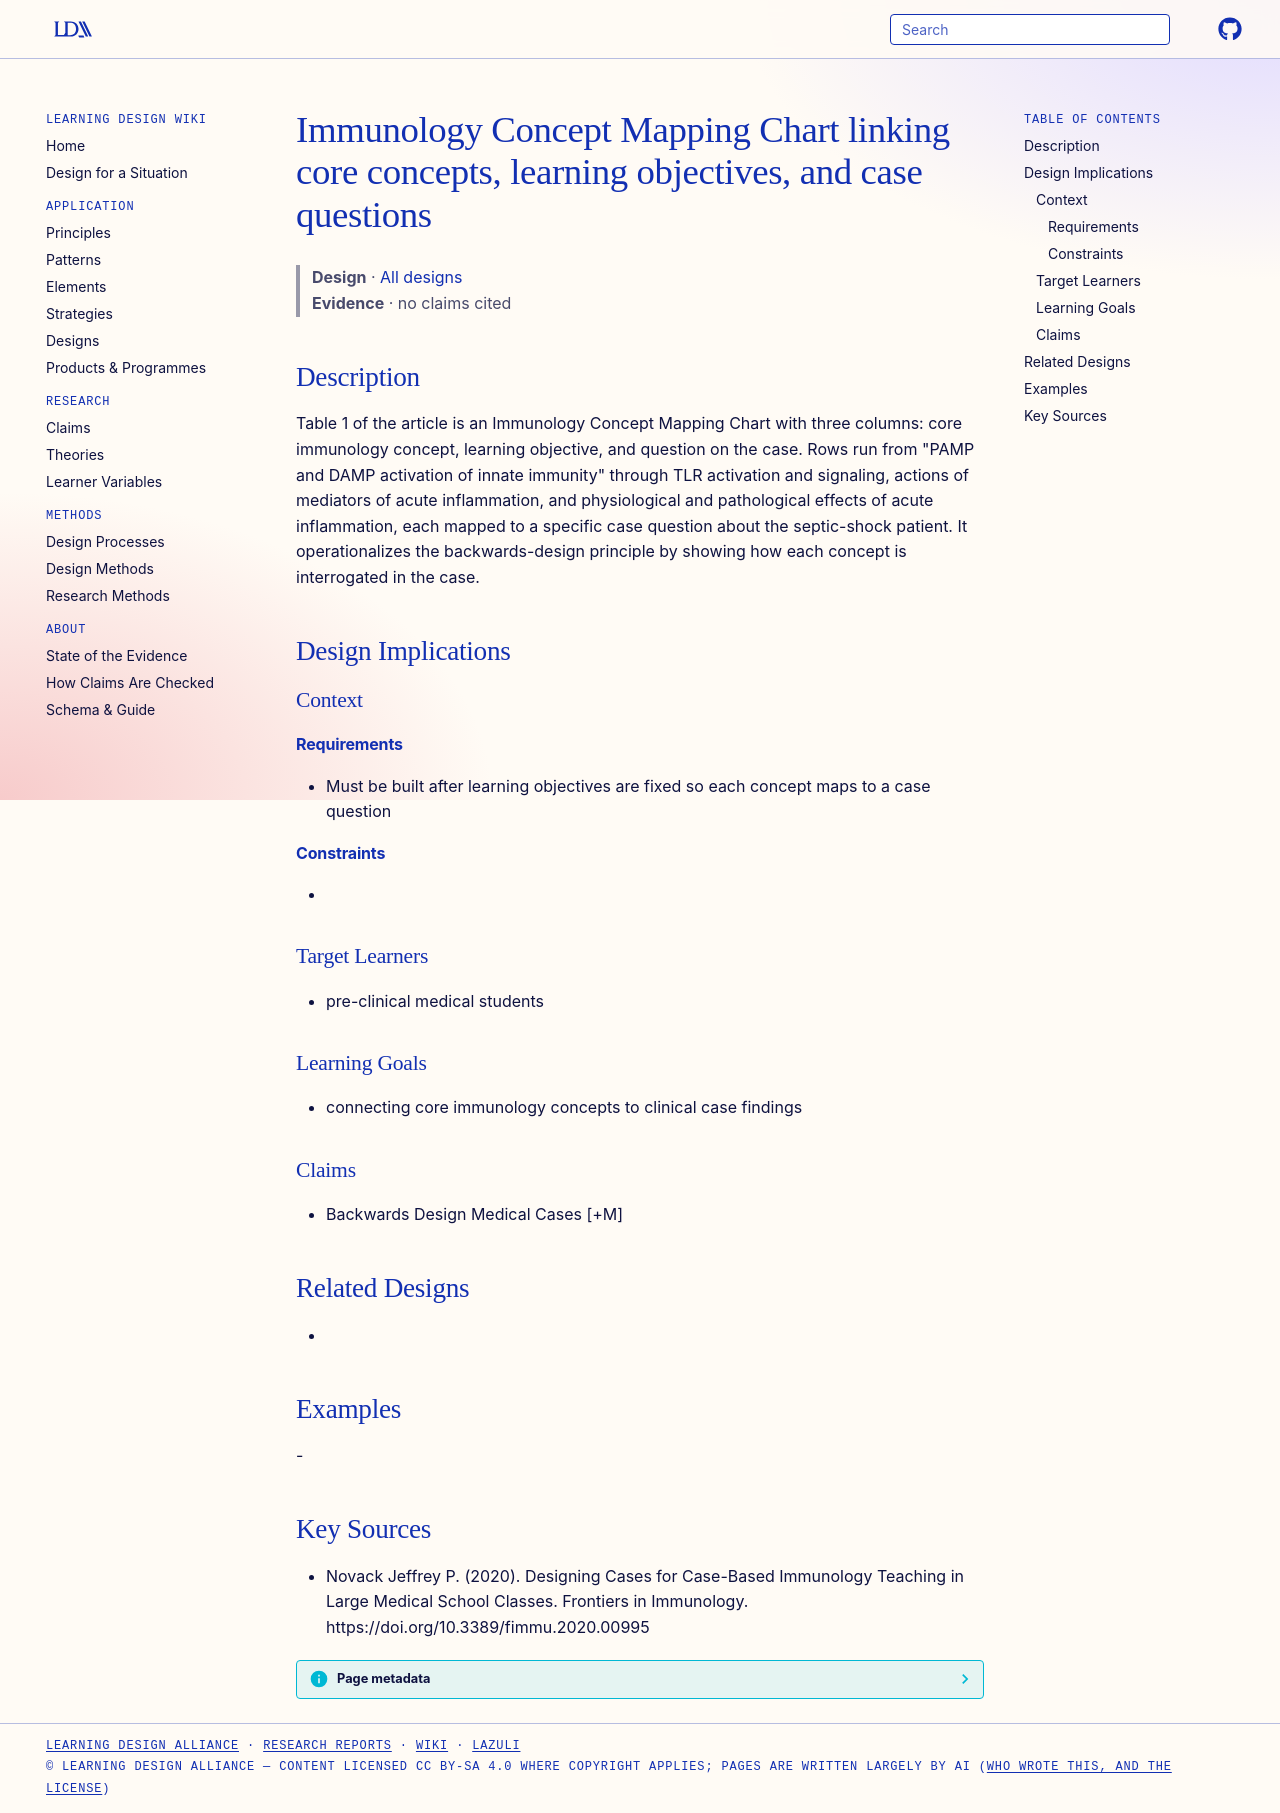

repository: Learning-Design-Alliance/learning-wiki · page: designs/immunology-concept-mapping-chart-table1/index.html · generator: mkdocs

---
type: design
id: immunology-concept-mapping-chart-table1
title: Immunology Concept Mapping Chart linking core concepts, learning objectives, and case questions
description: "Table 1 of the article is an Immunology Concept Mapping Chart with three columns: core immunology concept, learning objective, and question on the case."
status: review
generated:
  by: "process:settle-candidates"
  at: 2026-11-08
sources:
  - id: novack-jeffrey-p-2020
    resource: "https://doi.org/10.3389/fimmu.2020.00995"
    title: "Novack Jeffrey P. (2020). Designing Cases for Case-Based Immunology Teaching in Large Medical School Classes. Frontiers in Immunology. https://doi.org/10.3389/fimmu.2020.00995"
    author: Novack Jeffrey P
---

# Immunology Concept Mapping Chart linking core concepts, learning objectives, and case questions

> **Design** · [All designs](index.md)
> **Evidence** · no claims cited

## Description
Table 1 of the article is an Immunology Concept Mapping Chart with three columns: core immunology concept, learning objective, and question on the case. Rows run from "PAMP and DAMP activation of innate immunity" through TLR activation and signaling, actions of mediators of acute inflammation, and physiological and pathological effects of acute inflammation, each mapped to a specific case question about the septic-shock patient. It operationalizes the backwards-design principle by showing how each concept is interrogated in the case.

## Design Implications

### Context
#### Requirements
- Must be built after learning objectives are fixed so each concept maps to a case question
#### Constraints
- 

### Target Learners
- pre-clinical medical students

### Learning Goals
- connecting core immunology concepts to clinical case findings

### Claims
- Backwards Design Medical Cases [+M]

## Related Designs
- 

## Examples
-

## Key Sources
- Novack Jeffrey P. (2020). Designing Cases for Case-Based Immunology Teaching in Large Medical School Classes. Frontiers in Immunology. https://doi.org/10.3389/fimmu.2020.00995
